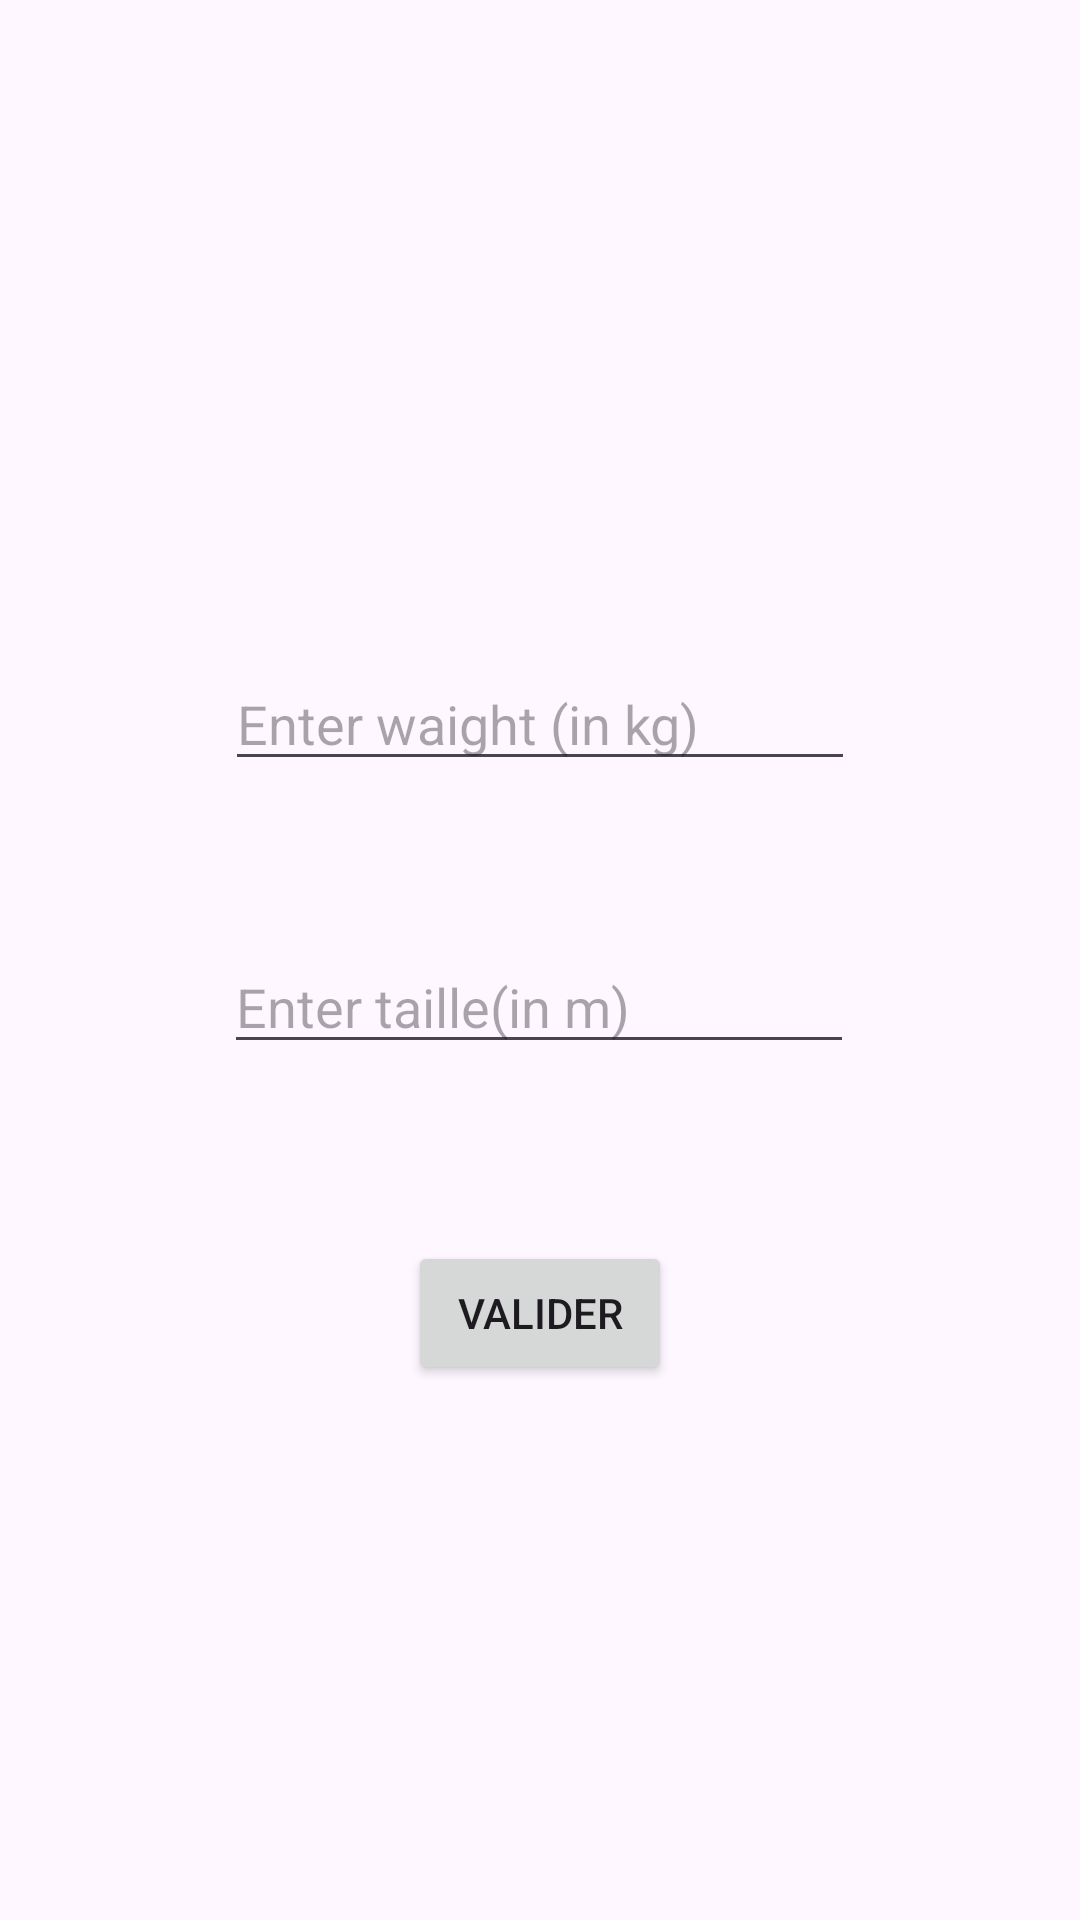

Android layout source for this screen:
<!-- AndroidManifest.xml: application theme Theme.Tpkotline1 -->
<!-- res/layout/activity_exo2.xml -->
<?xml version="1.0" encoding="utf-8"?>
<androidx.constraintlayout.widget.ConstraintLayout xmlns:android="http://schemas.android.com/apk/res/android"
    xmlns:app="http://schemas.android.com/apk/res-auto"
    xmlns:tools="http://schemas.android.com/tools"
    android:id="@+id/main"
    android:layout_width="match_parent"
    android:layout_height="match_parent"
    tools:context=".Exo2Activity">

    <EditText
        android:id="@+id/editTextNumberDecimal"
        android:layout_width="wrap_content"
        android:layout_height="wrap_content"
        android:layout_marginTop="219dp"
        android:ems="10"
        android:hint="Enter waight (in kg)"
        android:inputType="numberDecimal"
        app:layout_constraintEnd_toEndOf="parent"
        app:layout_constraintHorizontal_bias="0.5"
        app:layout_constraintStart_toStartOf="parent"
        app:layout_constraintTop_toTopOf="parent" />

    <EditText
        android:id="@+id/editTextNumberDecimal2"
        android:layout_width="wrap_content"
        android:layout_height="wrap_content"
        android:layout_marginTop="53dp"
        android:hint="Enter taille(in m)"
        android:ems="10"
        android:inputType="numberDecimal"
        app:layout_constraintEnd_toEndOf="parent"
        app:layout_constraintHorizontal_bias="0.497"
        app:layout_constraintStart_toStartOf="parent"
        app:layout_constraintTop_toBottomOf="@+id/editTextNumberDecimal" />

    <Button
        android:id="@+id/button2"
        android:layout_width="wrap_content"
        android:layout_height="wrap_content"
        android:layout_marginTop="59dp"
        android:text="Valider"
        app:layout_constraintEnd_toEndOf="parent"
        app:layout_constraintHorizontal_bias="0.5"
        app:layout_constraintStart_toStartOf="parent"
        app:layout_constraintTop_toBottomOf="@+id/editTextNumberDecimal2" />
</androidx.constraintlayout.widget.ConstraintLayout>
<!-- resources referenced by this layout -->
<resources>
  <style name="Theme.Tpkotline1" parent="Base.Theme.Tpkotline1" />
  <style name="Base.Theme.Tpkotline1" parent="Theme.Material3.DayNight.NoActionBar">
          
          
      </style>
</resources>
